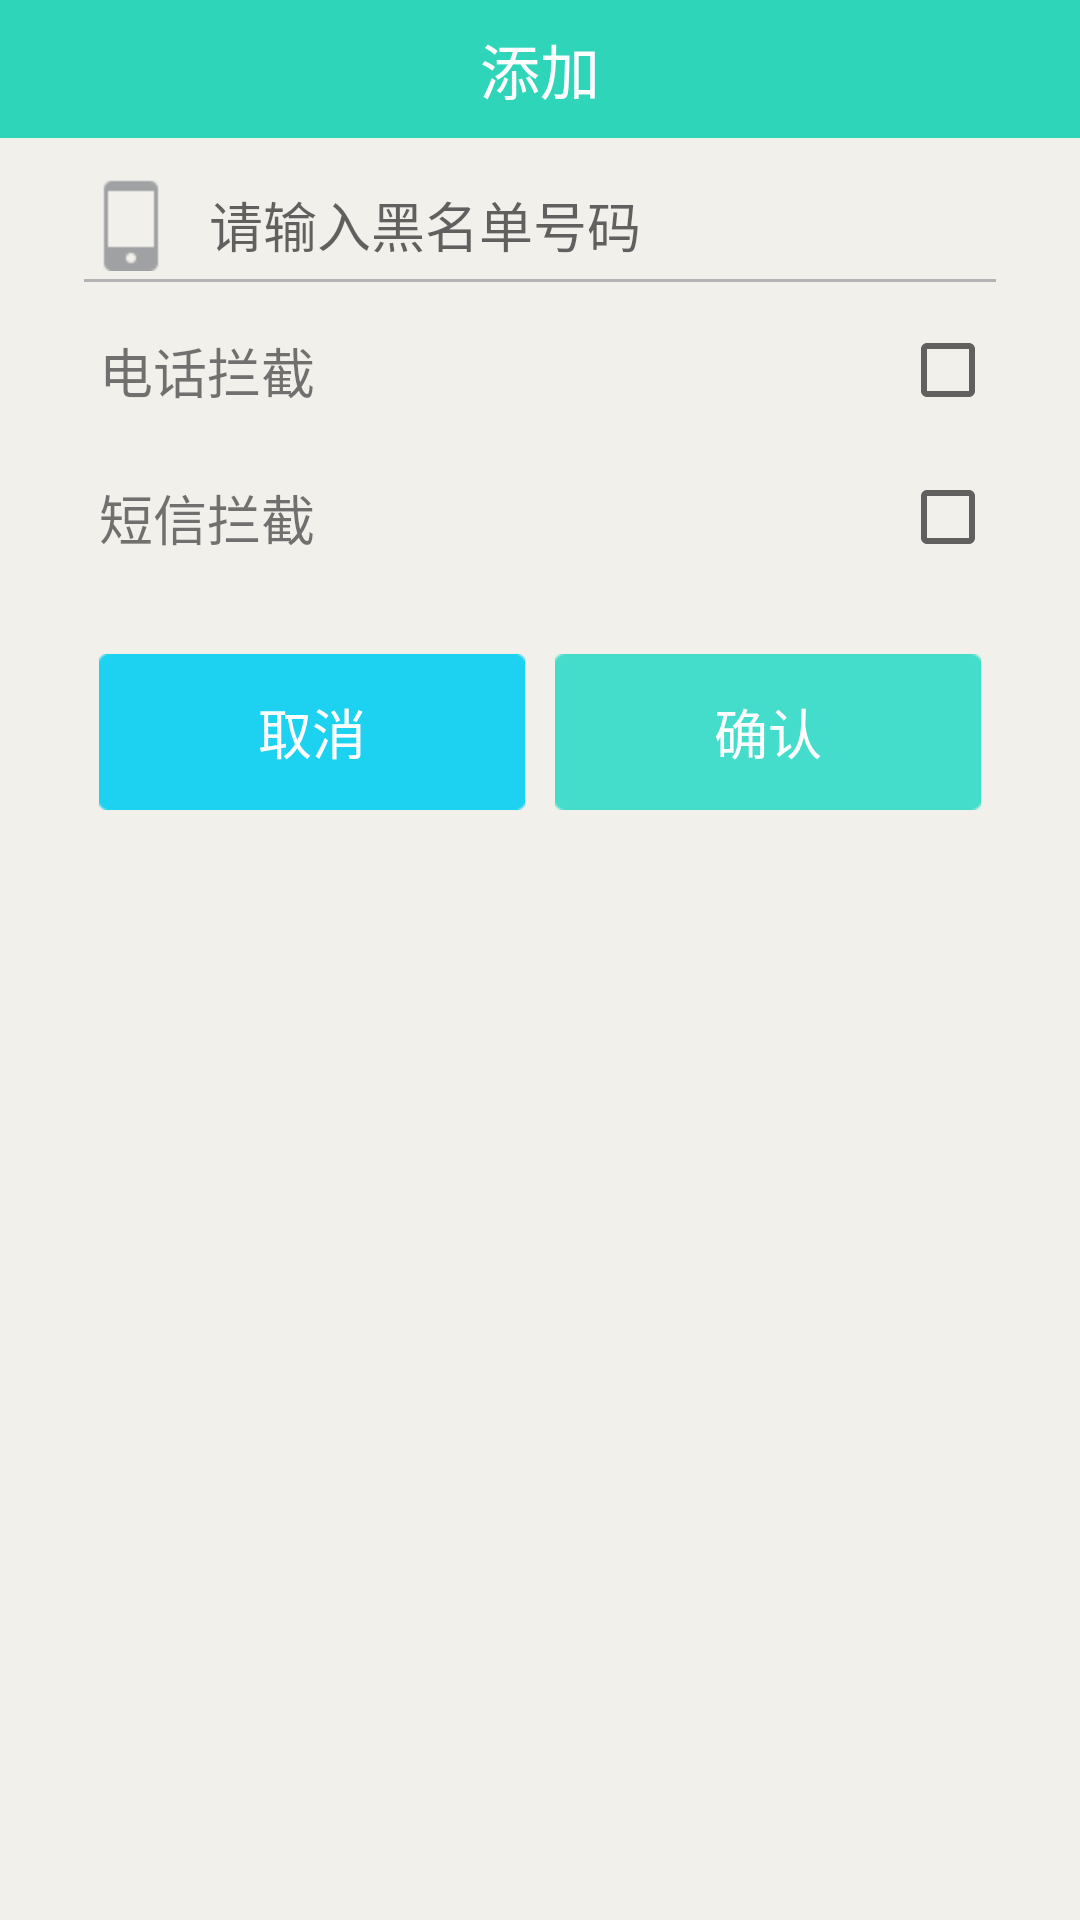

Reconstruct the res/layout file that produces this screen, plus the resources it refers to.
<!-- AndroidManifest.xml: application theme AppTheme -->
<!-- res/layout/dialog_add_blacknumber.xml -->
<?xml version="1.0" encoding="utf-8"?>
<LinearLayout xmlns:android="http://schemas.android.com/apk/res/android"
    android:layout_width="300dp"
    android:layout_height="match_parent"
    android:orientation="vertical" 
    android:background="#f2f0eb"
    >
    
      <TextView
        android:id="@+id/title"
        android:layout_width="match_parent"
        android:layout_height="46dp"
        android:background="#2FD5B9"
        android:gravity="center"
        android:text="添加"
        android:textColor="#ffffff"
        android:textSize="20sp" />
   

    <RelativeLayout
        android:layout_width="match_parent"
        android:layout_height="38dp"
        android:layout_marginLeft="28dp"
        android:layout_marginRight="28dp"
        android:layout_marginTop="10dp" >

        <ImageView
            android:id="@+id/iv_password"
            android:layout_width="wrap_content"
            android:layout_height="wrap_content"
            android:layout_centerVertical="true"
            android:src="@drawable/icon_login_phone" />

        <EditText
            android:id="@+id/et_blacknumber"
            android:layout_width="match_parent"
            android:layout_height="match_parent"
            android:layout_centerVertical="true"
            android:layout_marginLeft="11dp"
            android:layout_toRightOf="@id/iv_password"
            android:background="@null"
            android:hint="请输入黑名单号码"
            android:inputType="phone"
            android:singleLine="true"
            android:textSize="18sp" />

        <View
            android:layout_width="match_parent"
            android:layout_height="1dp"
            android:layout_alignParentBottom="true"
            android:background="#b3b3b3" />
    </RelativeLayout>
    
    
   <LinearLayout 
       android:layout_marginTop="10dp"
        android:layout_width="match_parent"
        android:layout_height="39dp"
        android:layout_marginLeft="28dp"
        android:layout_marginRight="28dp"
        android:background="@drawable/button_normal_shape"
        >
        <TextView 
            android:layout_marginLeft="5dp"
            android:text="电话拦截"
            android:textColor="#88000000"
            android:textSize="18sp"
            android:layout_gravity="center_vertical"
            android:layout_width="0dp"
            android:layout_height="wrap_content"
            android:layout_weight="1"
            />
        <CheckBox 
             android:id="@+id/cb_phone"
             android:layout_width="wrap_content"
             android:layout_height="wrap_content"
             android:layout_weight="0"
             android:layout_gravity="center_vertical"
             android:background="@drawable/checkbox_bg_selector"
            />
        
    </LinearLayout>
    
   
    <LinearLayout 
        android:layout_width="match_parent"
        android:layout_height="39dp"
        android:layout_marginLeft="28dp"
        android:layout_marginTop="10dp"
        android:layout_marginRight="28dp"
        android:background="@drawable/button_normal_shape"
        >
        <TextView 
            android:layout_marginLeft="5dp"
            android:text="短信拦截"
            android:textColor="#88000000"
            android:textSize="18sp"
            android:layout_gravity="center_vertical"
            android:layout_width="0dp"
            android:layout_height="wrap_content"
            android:layout_weight="1"
            />
        <CheckBox 
             android:id="@+id/cb_sms"
             android:layout_width="wrap_content"
             android:layout_height="wrap_content"
             android:layout_weight="0"
             android:layout_gravity="center_vertical"
             android:background="@drawable/checkbox_bg_selector"
            />
        
    </LinearLayout>

   <LinearLayout
        android:layout_width="match_parent"
        android:layout_height="wrap_content"
        android:layout_marginLeft="28sp"
        android:layout_marginRight="28sp"
        android:layout_marginTop="16sp"
        android:orientation="horizontal" >

        <Button
            android:id="@+id/cancel"
            android:layout_width="0dp"
            android:layout_height="wrap_content"
            android:layout_marginBottom="10dip"
            android:layout_marginLeft="5dp"
            android:layout_marginRight="5dip"
            android:layout_marginTop="10dp"
            android:layout_weight="1"
            android:background="@drawable/button_register_bg"
            android:gravity="center"
            android:paddingBottom="7dp"
            android:paddingTop="7dp"
            android:text="取消"
            android:textColor="@android:color/white"
            android:textSize="18sp" />

        <Button
            android:id="@+id/ok"
            android:layout_width="0dp"
            android:layout_height="wrap_content"
            android:layout_marginBottom="10dip"
            android:layout_marginLeft="5dp"
            android:layout_marginRight="5dip"
            android:layout_marginTop="10dp"
            android:layout_weight="1"
            android:background="@drawable/button_login_bg"
            android:gravity="center"
            android:paddingBottom="7dp"
            android:paddingTop="7dp"
            android:text="确认"
            android:textColor="@android:color/white"
            android:textSize="18sp" />
    </LinearLayout>
    

</LinearLayout>
<!-- resources referenced by this layout -->
<resources>
  <!-- drawable button_login_bg (drawable) -->
  <?xml version="1.0" encoding="utf-8"?>
  <selector xmlns:android="http://schemas.android.com/apk/res/android" >
      <item android:state_focused="true" android:drawable="@drawable/btn_login_pressed"/>
      <item android:state_pressed="true" android:drawable="@drawable/btn_login_pressed"/>
      <item android:state_selected="true" android:drawable="@drawable/btn_login_pressed"/>
      <item android:drawable="@drawable/btn_login_normal"/>
  
  </selector>
  <!-- drawable button_register_bg (drawable) -->
  <?xml version="1.0" encoding="utf-8"?>
  <selector xmlns:android="http://schemas.android.com/apk/res/android" >
      <item android:state_focused="true" android:drawable="@drawable/btn_register_pressed"/>
      <item android:state_pressed="true" android:drawable="@drawable/btn_register_pressed"/>
      <item android:state_selected="true" android:drawable="@drawable/btn_register_pressed"/>
      <item android:drawable="@drawable/btn_register_normal"/>
  
  </selector>
  <!-- drawable icon_login_phone: png bitmap (drawable-hdpi, 271 bytes) -->
  <style name="AppTheme" parent="AppBaseTheme">
          
      </style>
  <style name="AppBaseTheme" parent="Theme.AppCompat.Light">
          
      </style>
</resources>
